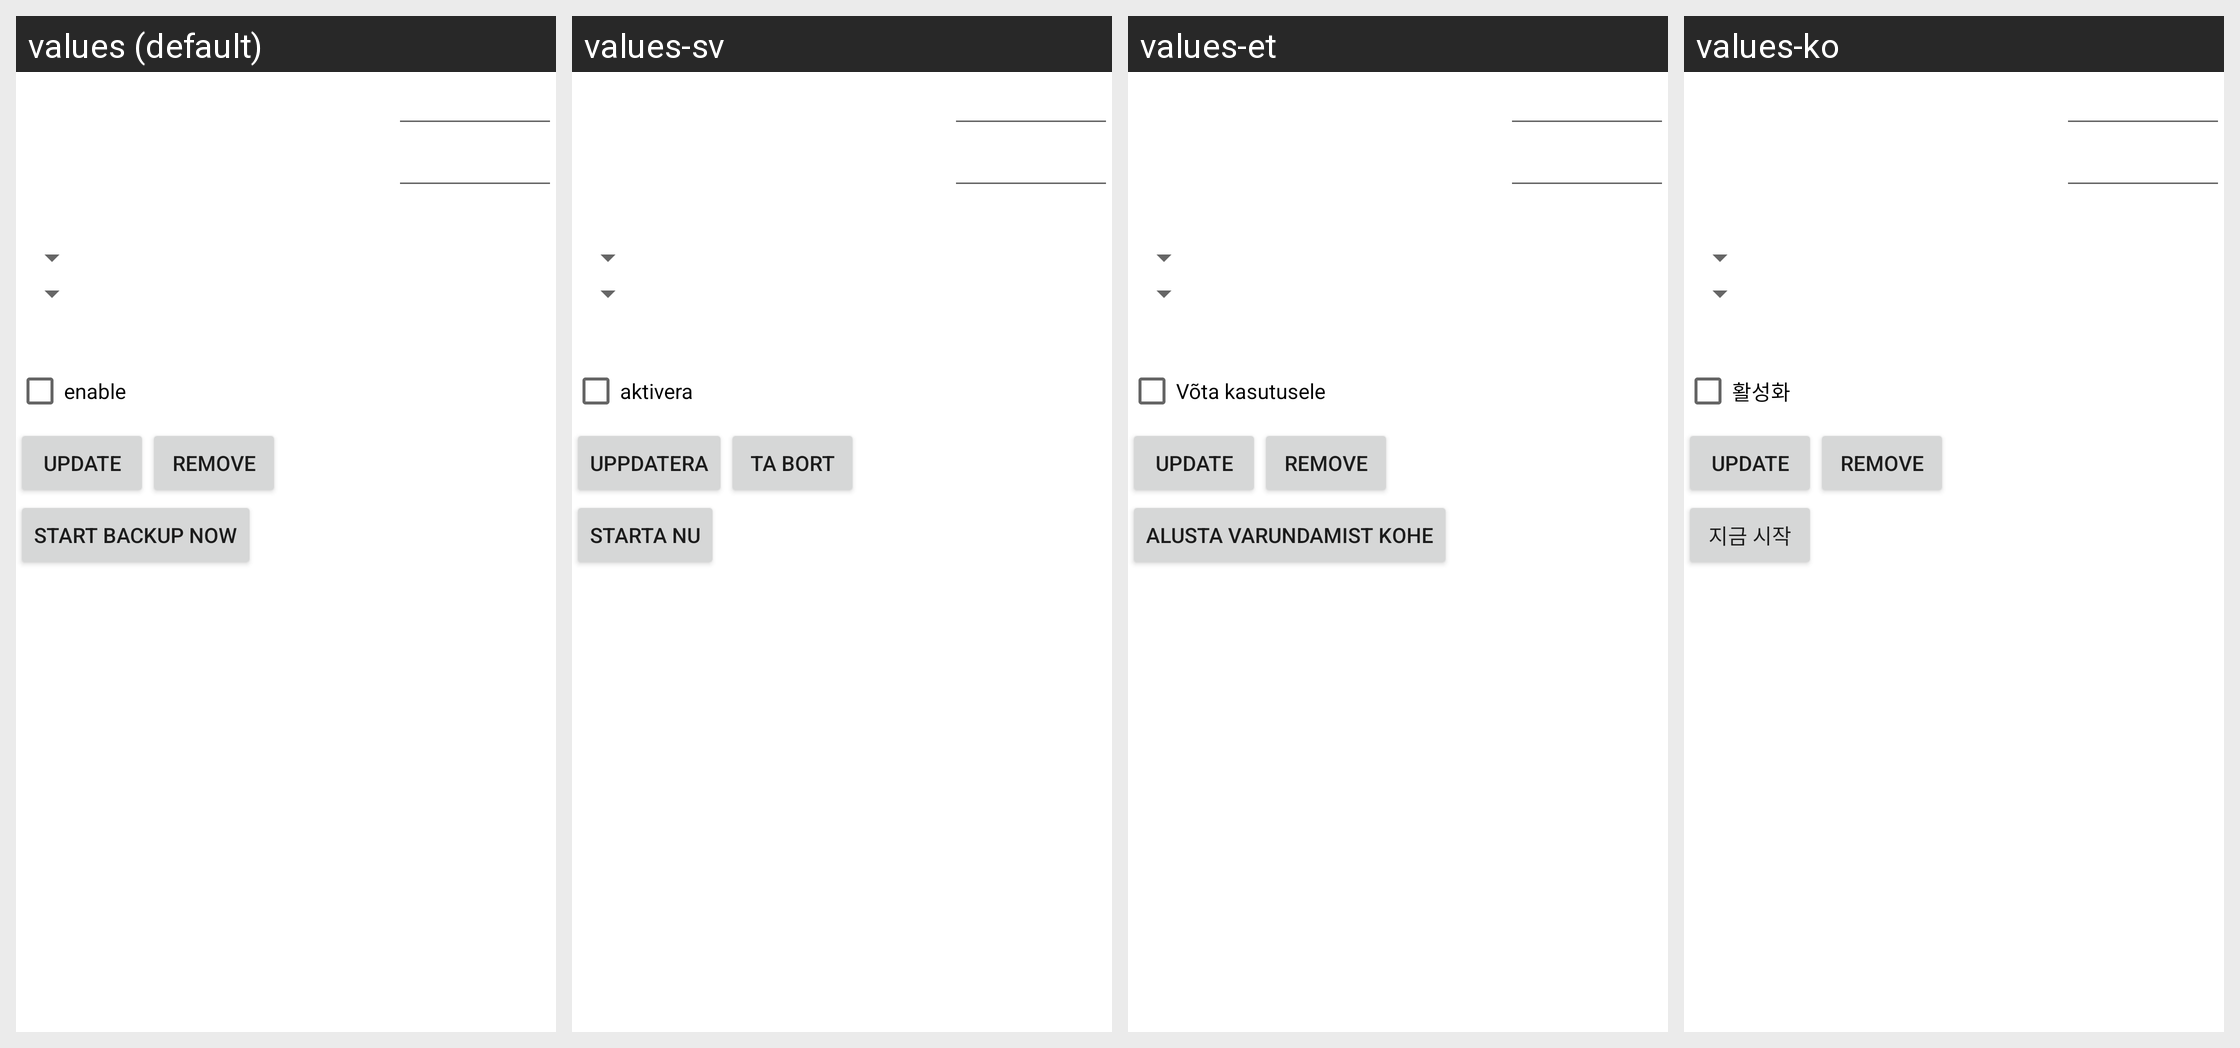

Translations of the strings shown on this Android screen, per locale in the grid:
Android screen res/layout/schedule.xml rendered under 4 locales, left to right: values (default), values-sv, values-et, values-ko. Device: Nexus 5 (rendered at 1080×1920; each locale shown at half size, 540×960, under a caption strip naming it); theme Theme.MaterialComponents.DayNight.NoActionBar.
Other locales in the repository, not shown: values-bs, values-ca, values-de, values-de-rAT, values-el, values-es, values-fr, values-in, values-it, values-ja, values-lt, values-lv, values-nb, values-nl, values-nl-rNL, values-pl, values-pl-rPL, values-pt, values-ro, values-ru, values-sl, values-sr, values-sv-rSE, values-th, values-tr, values-uk, values-vi, values-zh, values-zh-rCN, values-zh-rTW.
Strings drawn on this screen, with the default value and each locale's value (text and hints the layout hard-codes, and strings that could not be matched under every locale, appear in the picture but are not listed):

sched_checkbox
  values: enable
  values-sv: aktivera
  values-et: Võta kasutusele
  values-ko: 활성화

sched_activateButton
  values: start backup now
  values-sv: Starta nu
  values-et: Alusta varundamist kohe
  values-ko: 지금 시작
